Run: headless pygame with SDL's dummy video driver; simulated clock (each Clock.tick advances the game by its frame time, no real sleeping); random seed 0; keys injected as events and as key.get_pressed() state; no mouse input.
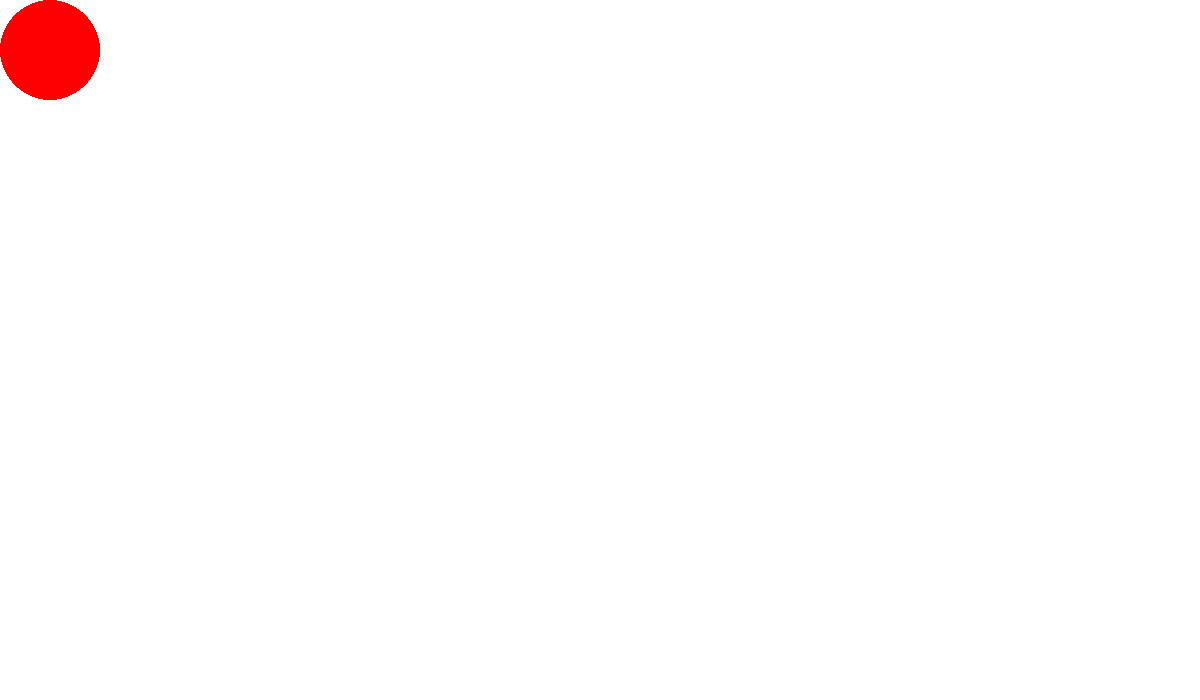
Frame 1 of 4 · flips 1–60 · no input
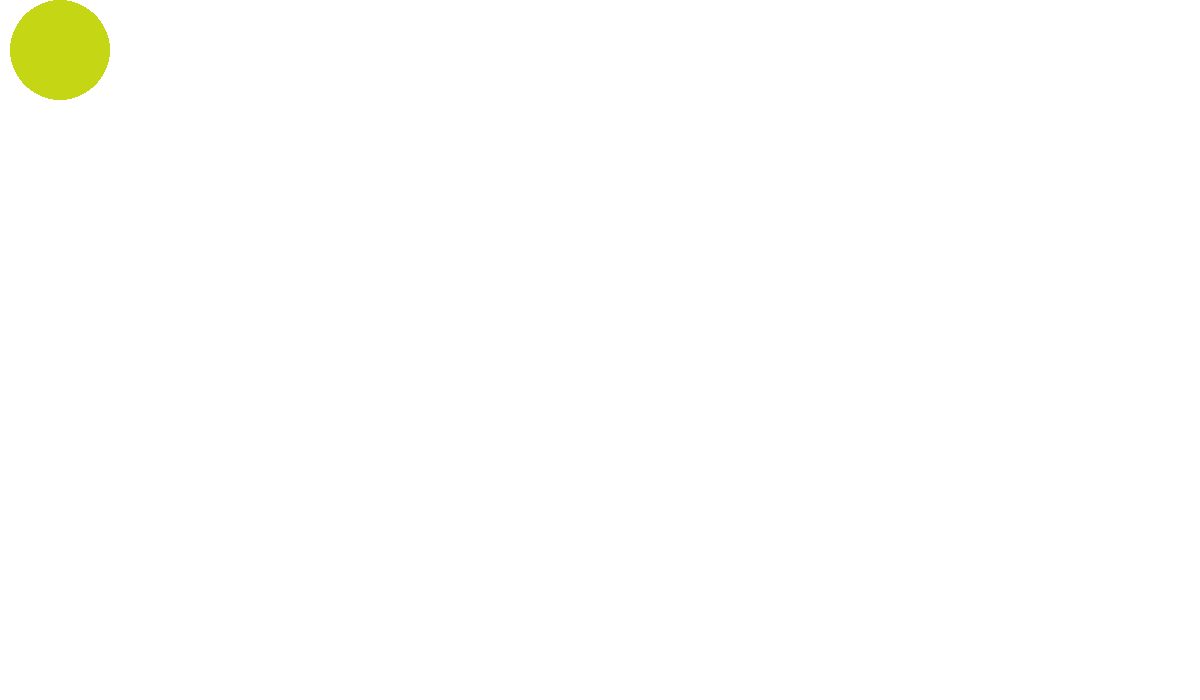
Frame 2 of 4 · flips 61–180 · tapped SPACE, RETURN · held RIGHT (→), D
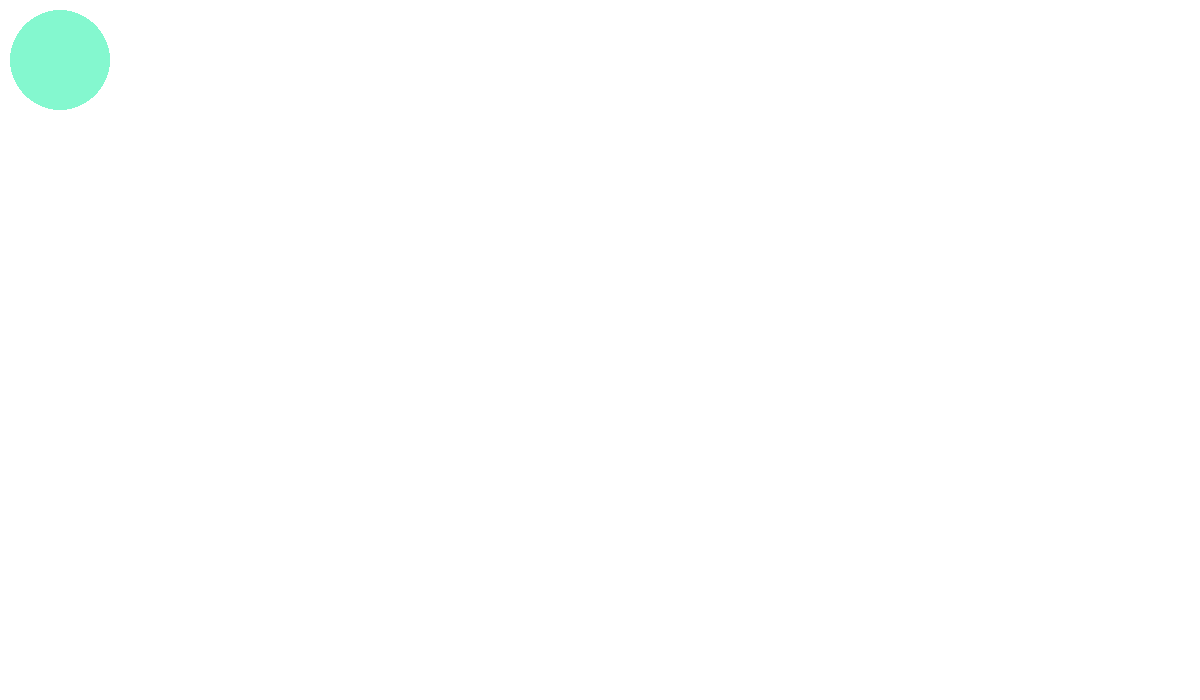
Frame 3 of 4 · flips 181–300 · held DOWN (↓), S
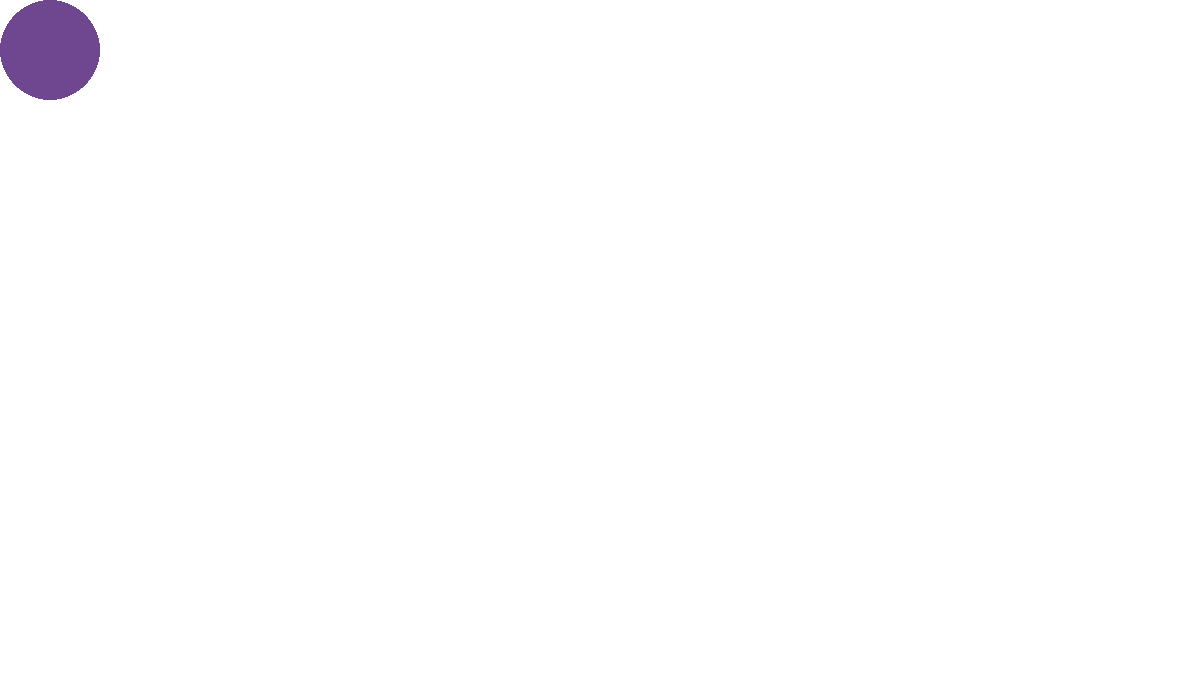
Frame 4 of 4 · flips 301–420 · held LEFT (←), A, UP (↑), W

The pygame program that drew these frames:

import pygame, sys, random
from pygame.locals import *

def color(min,max):
    r=random.randint(min,max)
    g=random.randint(min,max)
    b=random.randint(min,max)
    return r,g,b

pygame.init()
FPS=60#frames per second
fpsClock=pygame.time.Clock()
red=255
green=0
blue=0

screen=pygame.display.set_mode((1200,700),0,32)
pygame.display.set_caption('Animation')

imgx=50
imgy=50

while True:#game loop
    screen.fill((255,255,255))
    circle=pygame.draw.circle(screen,(red,green,blue),(imgx,imgy),50)
    #---------------------------------------
    for event in pygame.event.get():
        if event.type==QUIT:
            pygame.quit()
            sys.exit()
        if event.type==KEYDOWN:
            if event.key==K_LEFT:
                imgx=imgx-10
                red,green,blue=color(0,255)
            elif event.key==K_RIGHT:
                imgx=imgx+10
                red,green,blue=color(0,255)
            elif event.key==K_UP:
                imgy=imgy-10
                red,green,blue=color(0,255)
            elif event.key==K_DOWN:
                imgy=imgy+10
                red,green,blue=color(0,255)
    pygame.display.update()
    fpsClock.tick(FPS)
